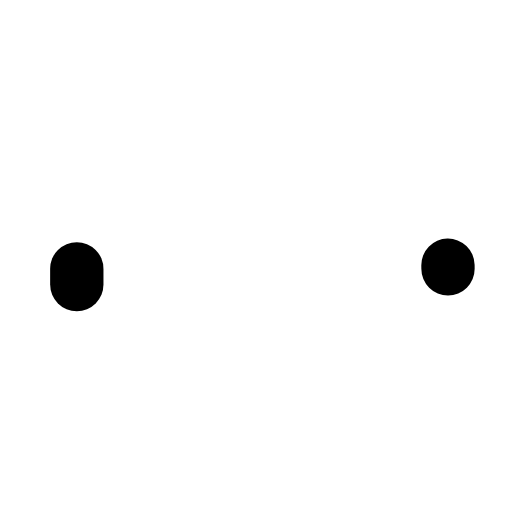
t = 0.00 s
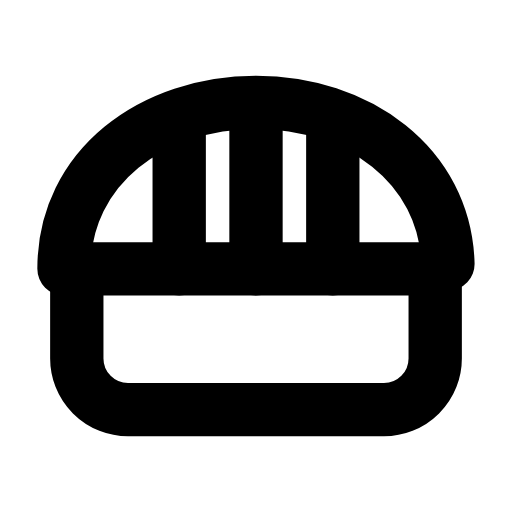
t = 0.24 s
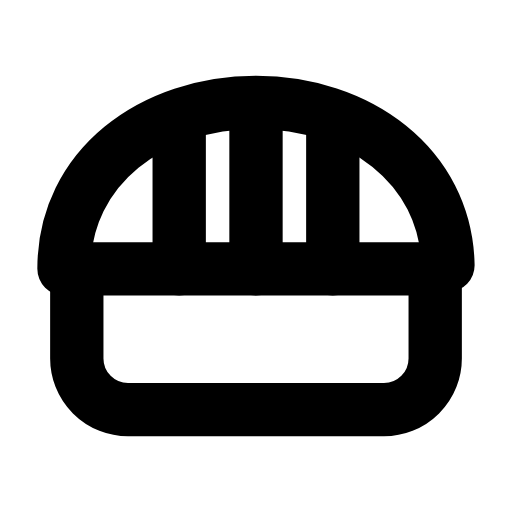
t = 0.47 s
t = 0.68 s: frame unchanged from t = 0.47 s, image omitted
t = 0.93 s: frame unchanged from t = 0.47 s, image omitted
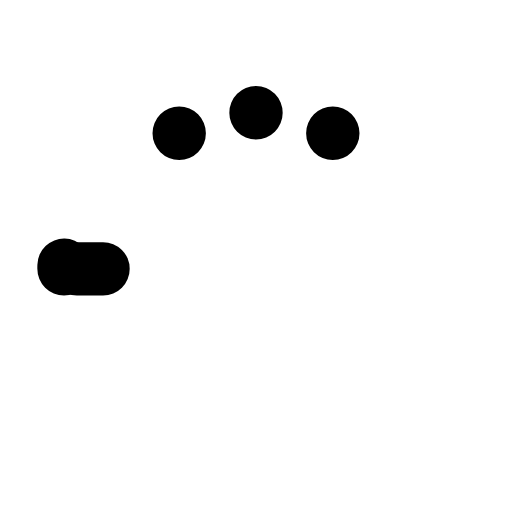
t = 1.17 s

The animated SVG that drew these frames (rendered in a browser with its animation timeline set to each time). Animation: 3 SMIL elements (animate=3); one cycle of 1.40 s, repeats indefinitely.

<svg xmlns="http://www.w3.org/2000/svg" width="24" height="24" viewBox="0 0 24 24" fill="none"><g transform="translate(-2.4 -4.8) scale(1.2)"><path stroke="currentColor" stroke-width="2.083" stroke-linecap="round" stroke-linejoin="round" fill="none" d="M5 14.5L19 14.5L19 18A2 2 0 0 1 17 20L7 20A2 2 0 0 1 5 18Z" pathLength="1" stroke-dasharray="1"><animate attributeName="stroke-dashoffset" values="1;1;0;0;0;0;1;1;1" keyTimes="0;0;0.189;0.45;0.6;0.774;0.9;0.9;1" dur="1.4s" repeatCount="indefinite" calcMode="spline" keySplines="0.16 1 0.3 1;0.16 1 0.3 1;0.16 1 0.3 1;0.16 1 0.3 1;0.16 1 0.3 1;0.16 1 0.3 1;0.16 1 0.3 1;0.16 1 0.3 1"/></path><path stroke="currentColor" stroke-width="2.083" stroke-linecap="round" stroke-linejoin="round" fill="none" d="M4.5 14.5C4.5 10.5 8 8 12 8S19.5 10.5 19.5 14.5" pathLength="1" stroke-dasharray="1"><animate attributeName="stroke-dashoffset" values="1;1;0;0;0;0;1;1;1" keyTimes="0;0.0315;0.2205;0.45;0.6;0.753;0.879;0.9;1" dur="1.4s" repeatCount="indefinite" calcMode="spline" keySplines="0.16 1 0.3 1;0.16 1 0.3 1;0.16 1 0.3 1;0.16 1 0.3 1;0.16 1 0.3 1;0.16 1 0.3 1;0.16 1 0.3 1;0.16 1 0.3 1"/></path><path stroke="currentColor" stroke-width="2.083" stroke-linecap="round" stroke-linejoin="round" fill="none" d="M9 9.2L9 14.5M12 8.4L12 14.5M15 9.2L15 14.5" pathLength="1" stroke-dasharray="1"><animate attributeName="stroke-dashoffset" values="1;1;0;0;0;0;1;1;1" keyTimes="0;0.063;0.252;0.45;0.6;0.732;0.858;0.9;1" dur="1.4s" repeatCount="indefinite" calcMode="spline" keySplines="0.16 1 0.3 1;0.16 1 0.3 1;0.16 1 0.3 1;0.16 1 0.3 1;0.16 1 0.3 1;0.16 1 0.3 1;0.16 1 0.3 1;0.16 1 0.3 1"/></path></g></svg>
